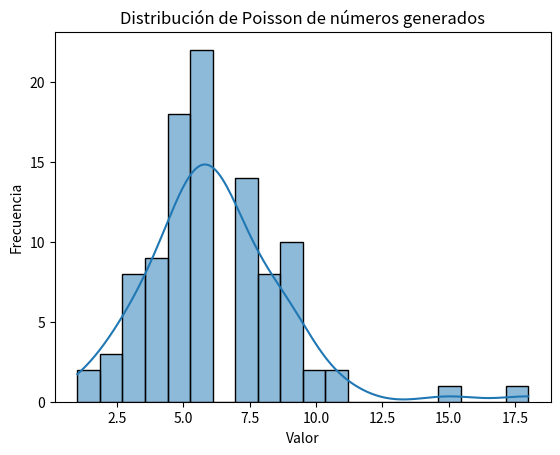

Reproduce this figure in Python.
import numpy as np
import seaborn as sns
import matplotlib.pyplot as plt


print("Distribución de Poisson:")
# Generar 100 números aleatorios con distribución de Poisson con parámetro λ = 6
random_values = np.random.poisson(lam=6, size=100)

# Calcular la media
media = np.mean(random_values)
print(f'La media de los números generados es: {media:.2f}')

# Calcular la varianza
varianza = np.var(random_values)
print(f'La varianza de los números generados es: {varianza:.2f}')

# Calcular el desvío estándar
desvio_estandar = np.std(random_values)
print(f'El desvío estándar de los números generados es: {desvio_estandar:.2f}')

# Graficar los valores generados
sns.histplot(random_values, kde=True)
plt.title('Distribución de Poisson de números generados')
plt.xlabel('Valor')
plt.ylabel('Frecuencia')
plt.show()